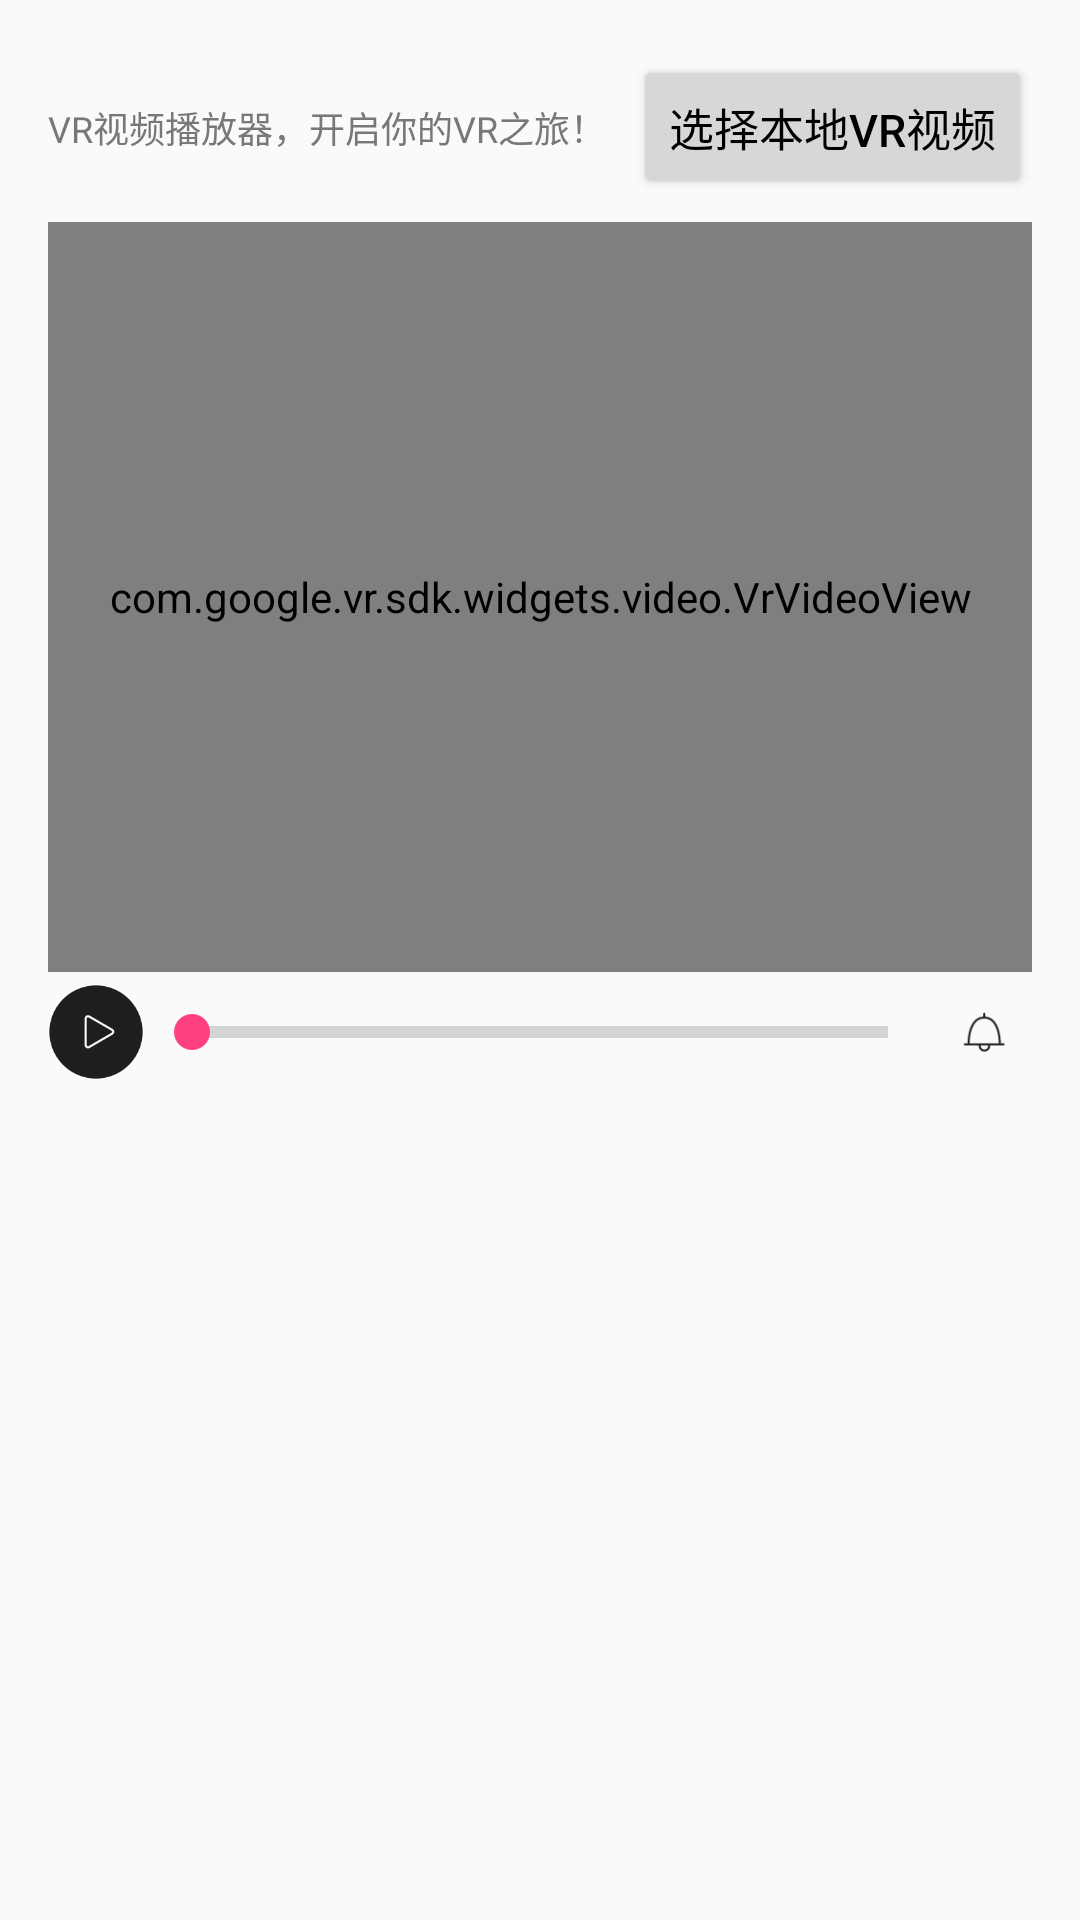

The Android layout XML behind this screen, and the referenced resources:
<!-- AndroidManifest.xml: application theme ContentScreen -->
<!-- res/layout/activity_main.xml -->
<?xml version="1.0" encoding="utf-8"?>
<layout xmlns:android="http://schemas.android.com/apk/res/android">
    <LinearLayout
        xmlns:tools="http://schemas.android.com/tools"
        android:id="@+id/activity_main"
        android:layout_width="match_parent"
        android:layout_height="match_parent"
        android:orientation="vertical"
        android:paddingBottom="@dimen/activity_vertical_margin"
        android:paddingLeft="@dimen/activity_horizontal_margin"
        android:paddingRight="@dimen/activity_horizontal_margin"
        android:paddingTop="@dimen/activity_vertical_margin"
        tools:context="me.rain.android.vrvideo.activity.MainActivity">

        <RelativeLayout
            android:layout_width="match_parent"
            android:layout_height="wrap_content"
            android:layout_marginBottom="5dp"
            >
            <TextView
                android:layout_width="wrap_content"
                android:layout_height="wrap_content"
                android:layout_centerVertical="true"
                android:textColor="@color/color_normal_gray_color"
                android:textSize="12sp"
                android:text="@string/vr_video_player_intro" />
            <Button
                android:id="@+id/btn_select"
                android:layout_width="wrap_content"
                android:layout_height="wrap_content"
                android:layout_alignParentRight="true"
                android:layout_centerVertical="true"
                android:textColor="@color/black"
                android:text="@string/select_vr_video"
                android:textSize="15sp"
                android:layout_marginTop="5dp"
                />
        </RelativeLayout>


        <com.google.vr.sdk.widgets.video.VrVideoView
            android:id="@+id/vr_video_view"
            android:layout_width="match_parent"
            android:layout_height="250dp"/>

        <LinearLayout
            android:layout_width="match_parent"
            android:layout_height="wrap_content"
            android:orientation="horizontal"
            android:layout_marginTop="4dp"
            android:weightSum="1"
            >

            <ImageView
                android:id="@+id/play_toggle"
                android:layout_width="32dp"
                android:layout_height="32dp"
                android:layout_gravity="center_vertical"
                android:src="@mipmap/icon_playbutton" />

            <SeekBar
                android:id="@+id/seek_bar"
                style="?android:attr/progressBarStyleHorizontal"
                android:layout_width="0dp"
                android:layout_height="32dp"
                android:layout_weight="1" />

            <ImageView
                android:id="@+id/volume_toggle"
                android:layout_width="32dp"
                android:layout_height="32dp"
                android:layout_gravity="center_vertical"
                android:src="@mipmap/icon_mute_off" />
        </LinearLayout>

    </LinearLayout>
</layout>
<!-- resources referenced by this layout -->
<resources>
  <color name="black">#000000</color>
  <color name="color_normal_gray_color">#787878</color>
  <dimen name="activity_horizontal_margin">16dp</dimen>
  <dimen name="activity_vertical_margin">16dp</dimen>
  <!-- mipmap icon_mute_off: png bitmap (mipmap-xhdpi, 2048 bytes) -->
  <!-- mipmap icon_playbutton: png bitmap (mipmap-xhdpi, 6091 bytes) -->
  <string name="select_vr_video">选择本地VR视频</string>
  <string name="vr_video_player_intro">VR视频播放器，开启你的VR之旅！</string>
  <style name="ContentScreen" parent="AppTheme">
          <item name="android:windowNoTitle">true</item>
          <item name="android:windowAnimationStyle">@style/AnimationActivity</item>
      </style>
  <style name="AppTheme" parent="Theme.AppCompat.Light.DarkActionBar">
          
          <item name="colorPrimary">@color/colorPrimary</item>
          <item name="colorPrimaryDark">@color/colorPrimaryDark</item>
          <item name="colorAccent">@color/colorAccent</item>
      </style>
  <style name="AnimationActivity" parent="@android:style/Animation.Activity">
          <item name="android:activityOpenEnterAnimation">@anim/right_in</item>
          <item name="android:activityOpenExitAnimation">@anim/no_anim</item>
          <item name="android:activityCloseEnterAnimation">@anim/no_anim</item>
          <item name="android:activityCloseExitAnimation">@anim/right_out</item>
      </style>
  <color name="colorPrimary">#509FEF</color>
  <color name="colorPrimaryDark">#509FEF</color>
  <color name="colorAccent">#FF4081</color>
</resources>
